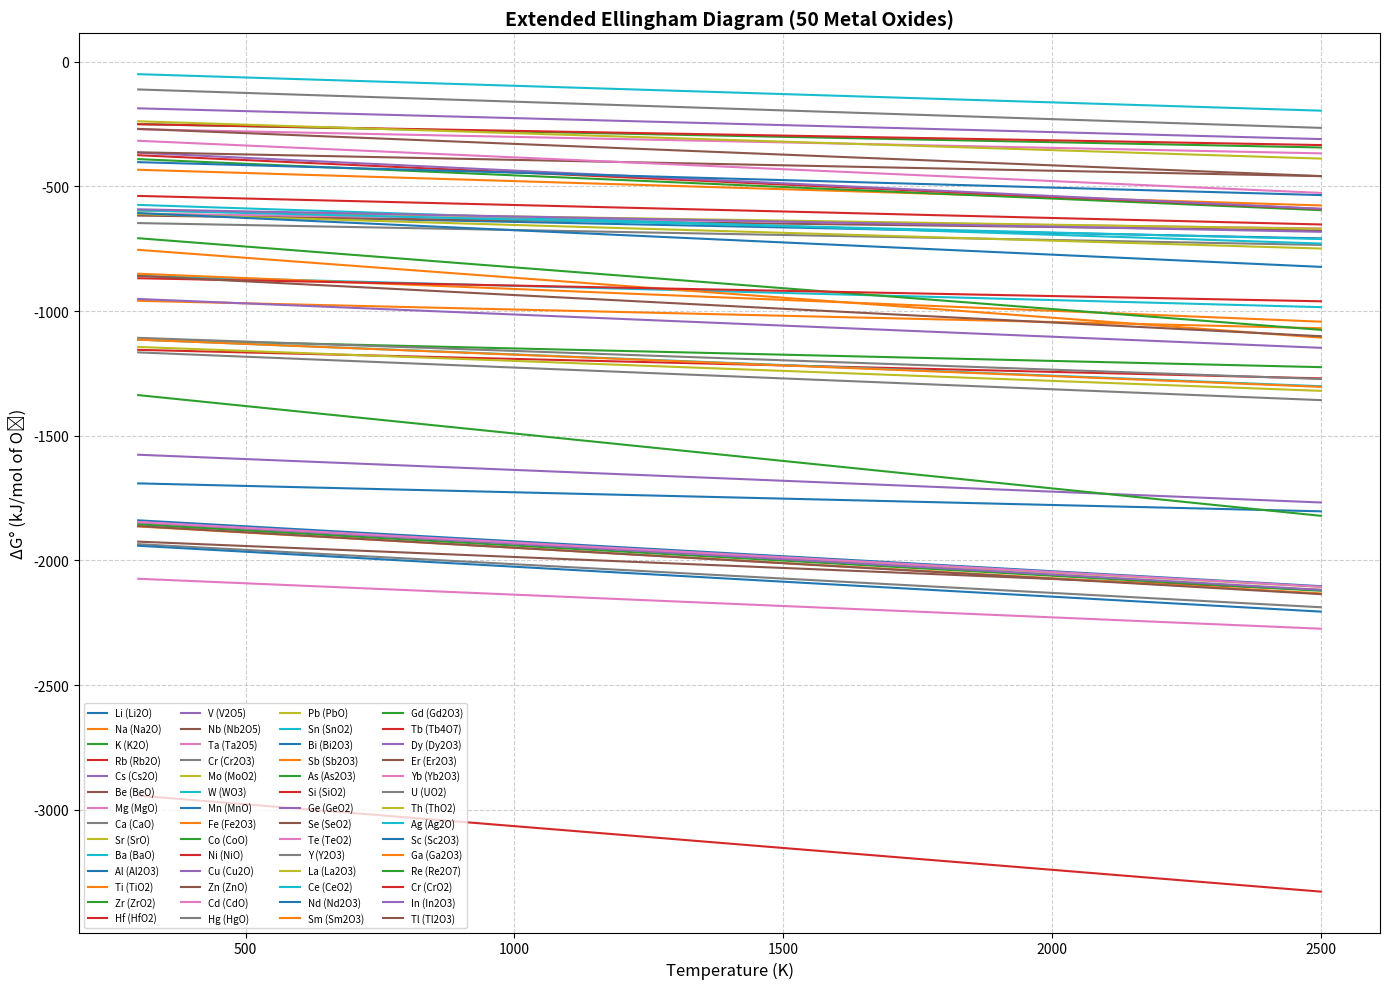

Python code for this plot:
import numpy as np
import pandas as pd
import matplotlib.pyplot as plt

# --- Data for 50 metal oxides ---
data = [
    {"Metal": "Li", "Formula": "Li2O", "DeltaH_kJmol": -598.8, "DeltaS_JmolK": 44.0},
    {"Metal": "Na", "Formula": "Na2O", "DeltaH_kJmol": -414.2, "DeltaS_JmolK": 65.0},
    {"Metal": "K",  "Formula": "K2O",  "DeltaH_kJmol": -363.2, "DeltaS_JmolK": 93.0},
    {"Metal": "Rb", "Formula": "Rb2O", "DeltaH_kJmol": -346.0, "DeltaS_JmolK": 98.0},
    {"Metal": "Cs", "Formula": "Cs2O", "DeltaH_kJmol": -335.0, "DeltaS_JmolK": 102.0},
    {"Metal": "Be", "Formula": "BeO",  "DeltaH_kJmol": -609.4, "DeltaS_JmolK": 26.9},
    {"Metal": "Mg", "Formula": "MgO",  "DeltaH_kJmol": -601.6, "DeltaS_JmolK": 26.9},
    {"Metal": "Ca", "Formula": "CaO",  "DeltaH_kJmol": -635.5, "DeltaS_JmolK": 39.8},
    {"Metal": "Sr", "Formula": "SrO",  "DeltaH_kJmol": -592.0, "DeltaS_JmolK": 63.0},
    {"Metal": "Ba", "Formula": "BaO",  "DeltaH_kJmol": -553.5, "DeltaS_JmolK": 70.4},
    {"Metal": "Al", "Formula": "Al2O3", "DeltaH_kJmol": -1675.7, "DeltaS_JmolK": 50.9},
    {"Metal": "Ti", "Formula": "TiO2",  "DeltaH_kJmol": -944.0,  "DeltaS_JmolK": 50.0},
    {"Metal": "Zr", "Formula": "ZrO2",  "DeltaH_kJmol": -1100.0, "DeltaS_JmolK": 50.0},
    {"Metal": "Hf", "Formula": "HfO2",  "DeltaH_kJmol": -1140.0, "DeltaS_JmolK": 52.0},
    {"Metal": "V",  "Formula": "V2O5",  "DeltaH_kJmol": -1550.0, "DeltaS_JmolK": 87.0},
    {"Metal": "Nb", "Formula": "Nb2O5", "DeltaH_kJmol": -1898.0, "DeltaS_JmolK": 88.0},
    {"Metal": "Ta", "Formula": "Ta2O5", "DeltaH_kJmol": -2046.0, "DeltaS_JmolK": 91.0},
    {"Metal": "Cr", "Formula": "Cr2O3", "DeltaH_kJmol": -1139.7, "DeltaS_JmolK": 87.0},
    {"Metal": "Mo", "Formula": "MoO2",  "DeltaH_kJmol": -588.0,  "DeltaS_JmolK": 33.0},
    {"Metal": "W",  "Formula": "WO3",   "DeltaH_kJmol": -842.0,  "DeltaS_JmolK": 57.0},
    {"Metal": "Mn", "Formula": "MnO",   "DeltaH_kJmol": -385.2,  "DeltaS_JmolK": 60.0},
    {"Metal": "Fe", "Formula": "Fe2O3", "DeltaH_kJmol": -824.2,  "DeltaS_JmolK": 87.4},
    {"Metal": "Co", "Formula": "CoO",   "DeltaH_kJmol": -237.9,  "DeltaS_JmolK": 42.6},
    {"Metal": "Ni", "Formula": "NiO",   "DeltaH_kJmol": -239.7,  "DeltaS_JmolK": 38.0},
    {"Metal": "Cu", "Formula": "Cu2O",  "DeltaH_kJmol": -170.7,  "DeltaS_JmolK": 56.0},
    {"Metal": "Zn", "Formula": "ZnO",   "DeltaH_kJmol": -350.46, "DeltaS_JmolK": 43.6},
    {"Metal": "Cd", "Formula": "CdO",   "DeltaH_kJmol": -258.0,  "DeltaS_JmolK": 44.0},
    {"Metal": "Hg", "Formula": "HgO",   "DeltaH_kJmol": -90.8,   "DeltaS_JmolK": 70.0},
    {"Metal": "Pb", "Formula": "PbO",   "DeltaH_kJmol": -219.0,  "DeltaS_JmolK": 68.0},
    {"Metal": "Sn", "Formula": "SnO2",  "DeltaH_kJmol": -580.7,  "DeltaS_JmolK": 52.3},
    {"Metal": "Bi", "Formula": "Bi2O3", "DeltaH_kJmol": -578.0,  "DeltaS_JmolK": 98.0},
    {"Metal": "Sb", "Formula": "Sb2O3", "DeltaH_kJmol": -706.7,  "DeltaS_JmolK": 160.0},
    {"Metal": "As", "Formula": "As2O3", "DeltaH_kJmol": -658.0,  "DeltaS_JmolK": 167.0},
    {"Metal": "Si", "Formula": "SiO2",  "DeltaH_kJmol": -856.0,  "DeltaS_JmolK": 42.0},
    {"Metal": "Ge", "Formula": "GeO2",  "DeltaH_kJmol": -580.0,  "DeltaS_JmolK": 41.0},
    {"Metal": "Se", "Formula": "SeO2",  "DeltaH_kJmol": -244.0,  "DeltaS_JmolK": 86.0},
    {"Metal": "Te", "Formula": "TeO2",  "DeltaH_kJmol": -289.0,  "DeltaS_JmolK": 95.0},
    {"Metal": "Y",  "Formula": "Y2O3",  "DeltaH_kJmol": -1900.0, "DeltaS_JmolK": 115.0},
    {"Metal": "La", "Formula": "La2O3", "DeltaH_kJmol": -1816.0, "DeltaS_JmolK": 116.0},
    {"Metal": "Ce", "Formula": "CeO2",  "DeltaH_kJmol": -1089.0, "DeltaS_JmolK": 85.0},
    {"Metal": "Nd", "Formula": "Nd2O3", "DeltaH_kJmol": -1803.0, "DeltaS_JmolK": 120.0},
    {"Metal": "Sm", "Formula": "Sm2O3", "DeltaH_kJmol": -1827.0, "DeltaS_JmolK": 122.0},
    {"Metal": "Gd", "Formula": "Gd2O3", "DeltaH_kJmol": -1819.0, "DeltaS_JmolK": 121.0},
    {"Metal": "Tb", "Formula": "Tb4O7", "DeltaH_kJmol": -2890.0, "DeltaS_JmolK": 175.0},
    {"Metal": "Dy", "Formula": "Dy2O3", "DeltaH_kJmol": -1810.0, "DeltaS_JmolK": 123.0},
    {"Metal": "Er", "Formula": "Er2O3", "DeltaH_kJmol": -1825.0, "DeltaS_JmolK": 124.0},
    {"Metal": "Yb", "Formula": "Yb2O3", "DeltaH_kJmol": -1810.0, "DeltaS_JmolK": 118.0},
    {"Metal": "U",  "Formula": "UO2",   "DeltaH_kJmol": -1085.0, "DeltaS_JmolK": 75.0},
    {"Metal": "Th", "Formula": "ThO2",  "DeltaH_kJmol": -1120.0, "DeltaS_JmolK": 80.0},
    {"Metal": "Ag", "Formula": "Ag2O",  "DeltaH_kJmol": -30.6,   "DeltaS_JmolK": 66.5},
    {"Metal": "Sc", "Formula": "Sc2O3", "DeltaH_kJmol": -1905.0, "DeltaS_JmolK": 120.0},
    {"Metal": "Ga", "Formula": "Ga2O3", "DeltaH_kJmol": -1089.0, "DeltaS_JmolK": 86.0},
    {"Metal": "Re", "Formula": "Re2O7", "DeltaH_kJmol": -1271.0, "DeltaS_JmolK": 220.0},

    # Added 3 new oxides to make total = 50
    {"Metal": "Cr", "Formula": "CrO2", "DeltaH_kJmol": -523.0, "DeltaS_JmolK": 52.0},
    {"Metal": "In", "Formula": "In2O3", "DeltaH_kJmol": -925.0, "DeltaS_JmolK": 89.0},
    {"Metal": "Tl", "Formula": "Tl2O3", "DeltaH_kJmol": -826.0, "DeltaS_JmolK": 110.0},
]

df = pd.DataFrame(data)
print("Total number of metal oxides:", len(df))  # should print 50

# Temperature range
T = np.linspace(300, 2500, 500)

# Plotting
plt.figure(figsize=(14, 10))
for _, row in df.iterrows():
    ΔH = row["DeltaH_kJmol"] * 1000
    ΔS = row["DeltaS_JmolK"]
    ΔG = ΔH - T * ΔS
    plt.plot(T, ΔG / 1000, label=f"{row['Metal']} ({row['Formula']})")

plt.xlabel("Temperature (K)", fontsize=12)
plt.ylabel("ΔG° (kJ/mol of O₂)", fontsize=12)
plt.title("Extended Ellingham Diagram (50 Metal Oxides)", fontsize=14, fontweight="bold")
plt.legend(fontsize=7, ncol=4)
plt.grid(True, linestyle='--', alpha=0.6)
plt.tight_layout()
plt.show()
